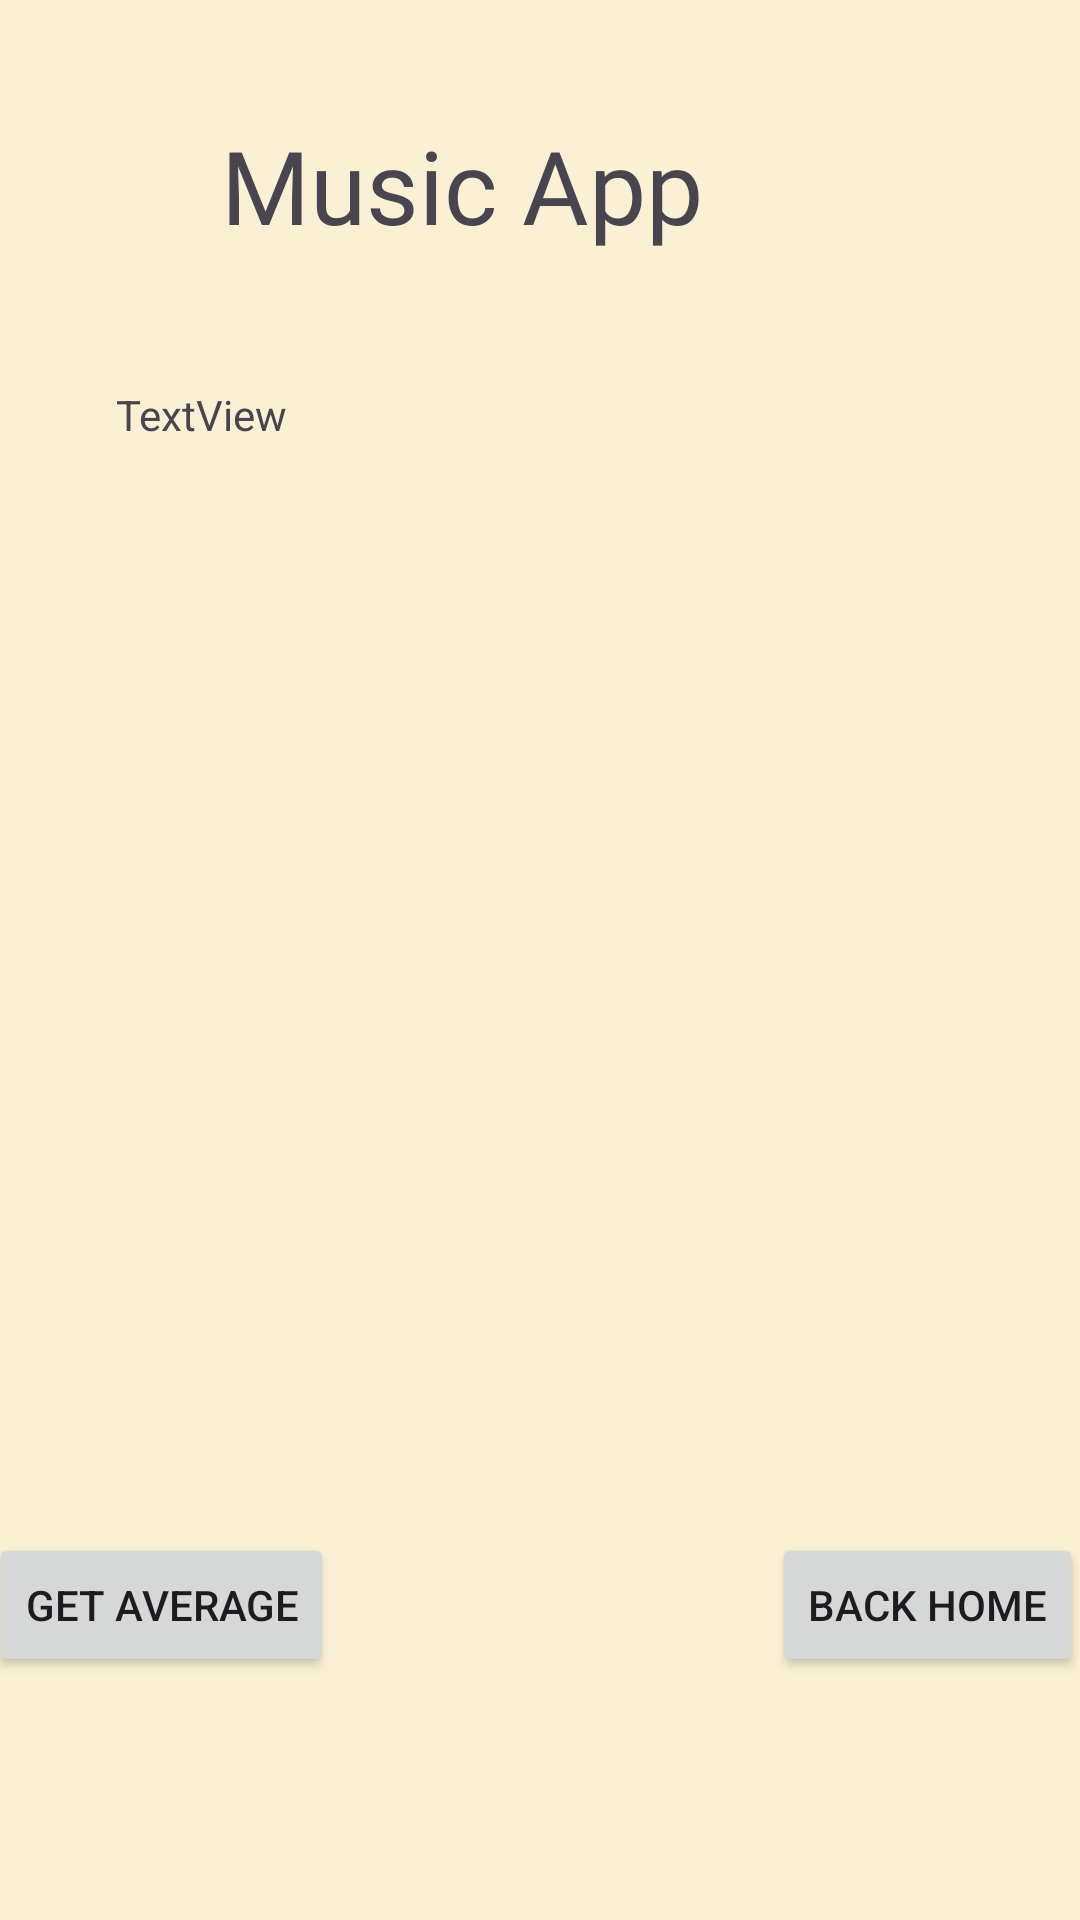

The Android layout XML behind this screen, and the referenced resources:
<!-- AndroidManifest.xml: application theme Theme.ST10489984_IMAD5112_Practicum -->
<!-- res/layout/activity_detailed_view_screen.xml -->
<?xml version="1.0" encoding="utf-8"?>
<androidx.constraintlayout.widget.ConstraintLayout xmlns:android="http://schemas.android.com/apk/res/android"
    xmlns:app="http://schemas.android.com/apk/res-auto"
    xmlns:tools="http://schemas.android.com/tools"
    android:id="@+id/main"
    android:layout_width="match_parent"
    android:layout_height="match_parent"
    android:background="#FAF1D4"
    tools:context=".Detailed_View_Screen">

    <TextView
        android:id="@+id/textView2"
        android:layout_width="212dp"
        android:layout_height="53dp"
        android:layout_marginStart="99dp"
        android:layout_marginTop="39dp"
        android:layout_marginEnd="100dp"
        android:layout_marginBottom="18dp"
        android:fontFamily="@font/aclonica"
        android:text="Music App"
        android:textSize="34sp"
        app:layout_constraintBottom_toTopOf="@+id/titleEditText"
        app:layout_constraintEnd_toEndOf="parent"
        app:layout_constraintStart_toStartOf="parent"
        app:layout_constraintTop_toTopOf="parent" />

    <Button
        android:id="@+id/songsListButton"
        android:layout_width="wrap_content"
        android:layout_height="wrap_content"
        android:layout_marginStart="163dp"
        android:layout_marginTop="638dp"
        android:layout_marginEnd="158dp"
        android:layout_marginBottom="45dp"
        android:text="Display"
        app:layout_constraintBottom_toBottomOf="parent"
        app:layout_constraintEnd_toEndOf="parent"
        app:layout_constraintStart_toStartOf="parent"
        app:layout_constraintTop_toTopOf="parent" />

    <TextView
        android:id="@+id/displaySongs"
        android:layout_width="282dp"
        android:layout_height="382dp"
        android:layout_marginStart="64dp"
        android:layout_marginTop="174dp"
        android:layout_marginEnd="65dp"
        android:layout_marginBottom="175dp"
        android:text="TextView"
        app:layout_constraintBottom_toBottomOf="parent"
        app:layout_constraintEnd_toEndOf="parent"
        app:layout_constraintStart_toStartOf="parent"
        app:layout_constraintTop_toTopOf="parent" />

    <Button
        android:id="@+id/calculateAverageButton"
        android:layout_width="wrap_content"
        android:layout_height="wrap_content"
        android:layout_marginStart="16dp"
        android:layout_marginTop="23dp"
        android:layout_marginEnd="269dp"
        android:layout_marginBottom="104dp"
        android:text="Get Average"
        app:layout_constraintBottom_toBottomOf="parent"
        app:layout_constraintEnd_toEndOf="parent"
        app:layout_constraintStart_toStartOf="parent"
        app:layout_constraintTop_toBottomOf="@+id/displaySongs" />

    <Button
        android:id="@+id/mainScreenButton"
        android:layout_width="wrap_content"
        android:layout_height="wrap_content"
        android:layout_marginStart="274dp"
        android:layout_marginTop="23dp"
        android:layout_marginEnd="16dp"
        android:layout_marginBottom="104dp"
        android:text="Back Home"
        app:layout_constraintBottom_toBottomOf="parent"
        app:layout_constraintEnd_toEndOf="parent"
        app:layout_constraintStart_toEndOf="@+id/calculateAverageButton"
        app:layout_constraintStart_toStartOf="parent"
        app:layout_constraintTop_toBottomOf="@+id/displaySongs" />
</androidx.constraintlayout.widget.ConstraintLayout>
<!-- resources referenced by this layout -->
<resources>
  <style name="Theme.ST10489984_IMAD5112_Practicum" parent="Base.Theme.ST10489984_IMAD5112_Practicum" />
  <style name="Base.Theme.ST10489984_IMAD5112_Practicum" parent="Theme.Material3.DayNight.NoActionBar">
          
          
      </style>
</resources>
